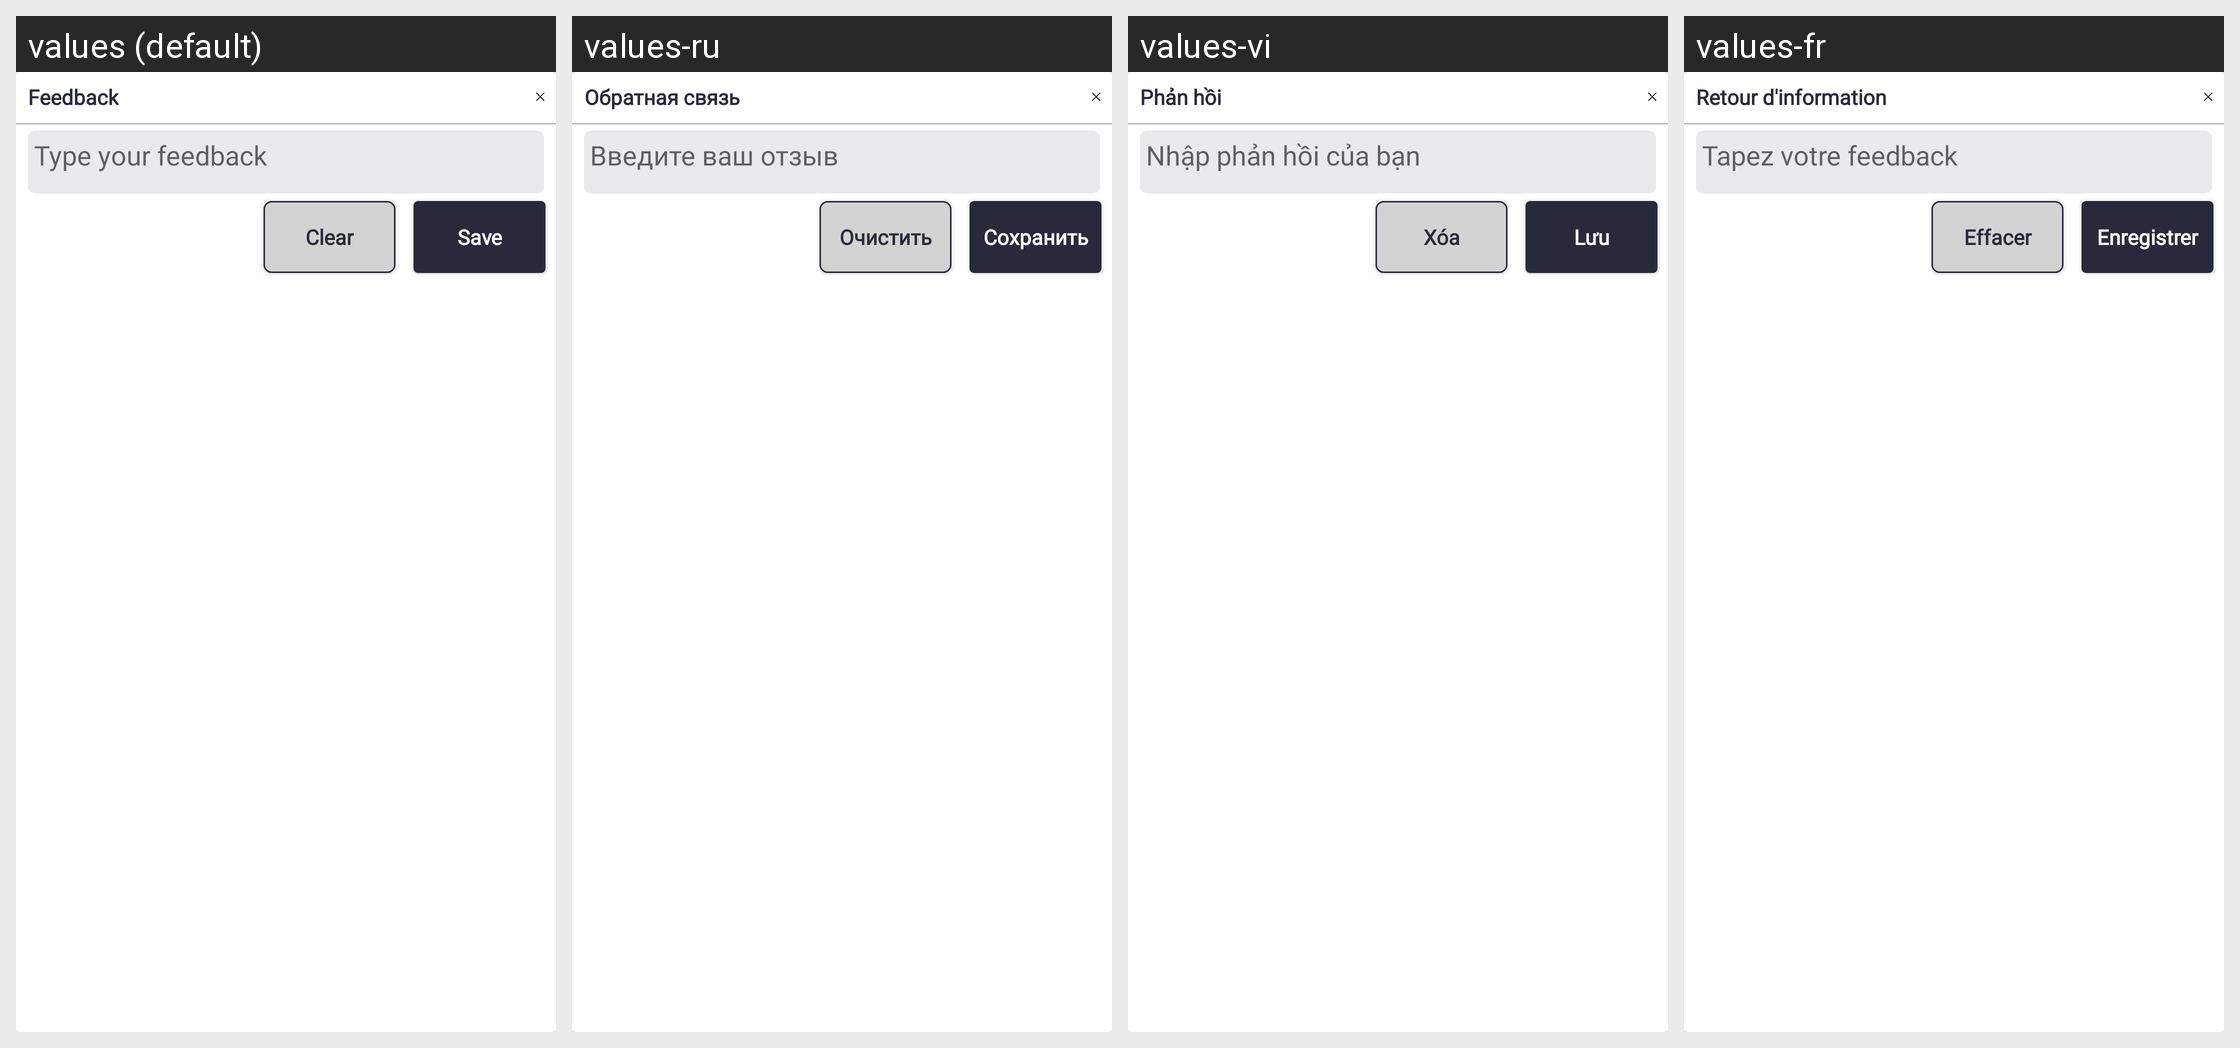

For this localized Android screen grid, give each drawn string resource with its value in every locale shown.
Android screen res/layout/popup_detailing_feedback.xml rendered under 4 locales, left to right: values (default), values-ru, values-vi, values-fr. Device: Nexus 5 (rendered at 1080×1920; each locale shown at half size, 540×960, under a caption strip naming it); theme Theme.SANCLM.
Other locales in the repository, not shown: values-ar, values-es, values-my, values-pt, values-th, values-zh.
Strings drawn on this screen, with the default value and each locale's value (text and hints the layout hard-codes, and strings that could not be matched under every locale, appear in the picture but are not listed):

feedback
  values: Feedback
  values-ru: Обратная связь
  values-vi: Phản hồi
  values-fr: Retour d'information

type_your_feedback
  values: Type your feedback
  values-ru: Введите ваш отзыв
  values-vi: Nhập phản hồi của bạn
  values-fr: Tapez votre feedback

clear
  values: Clear
  values-ru: Очистить
  values-vi: Xóa
  values-fr: Effacer

save
  values: Save
  values-ru: Сохранить
  values-vi: Lưu
  values-fr: Enregistrer
